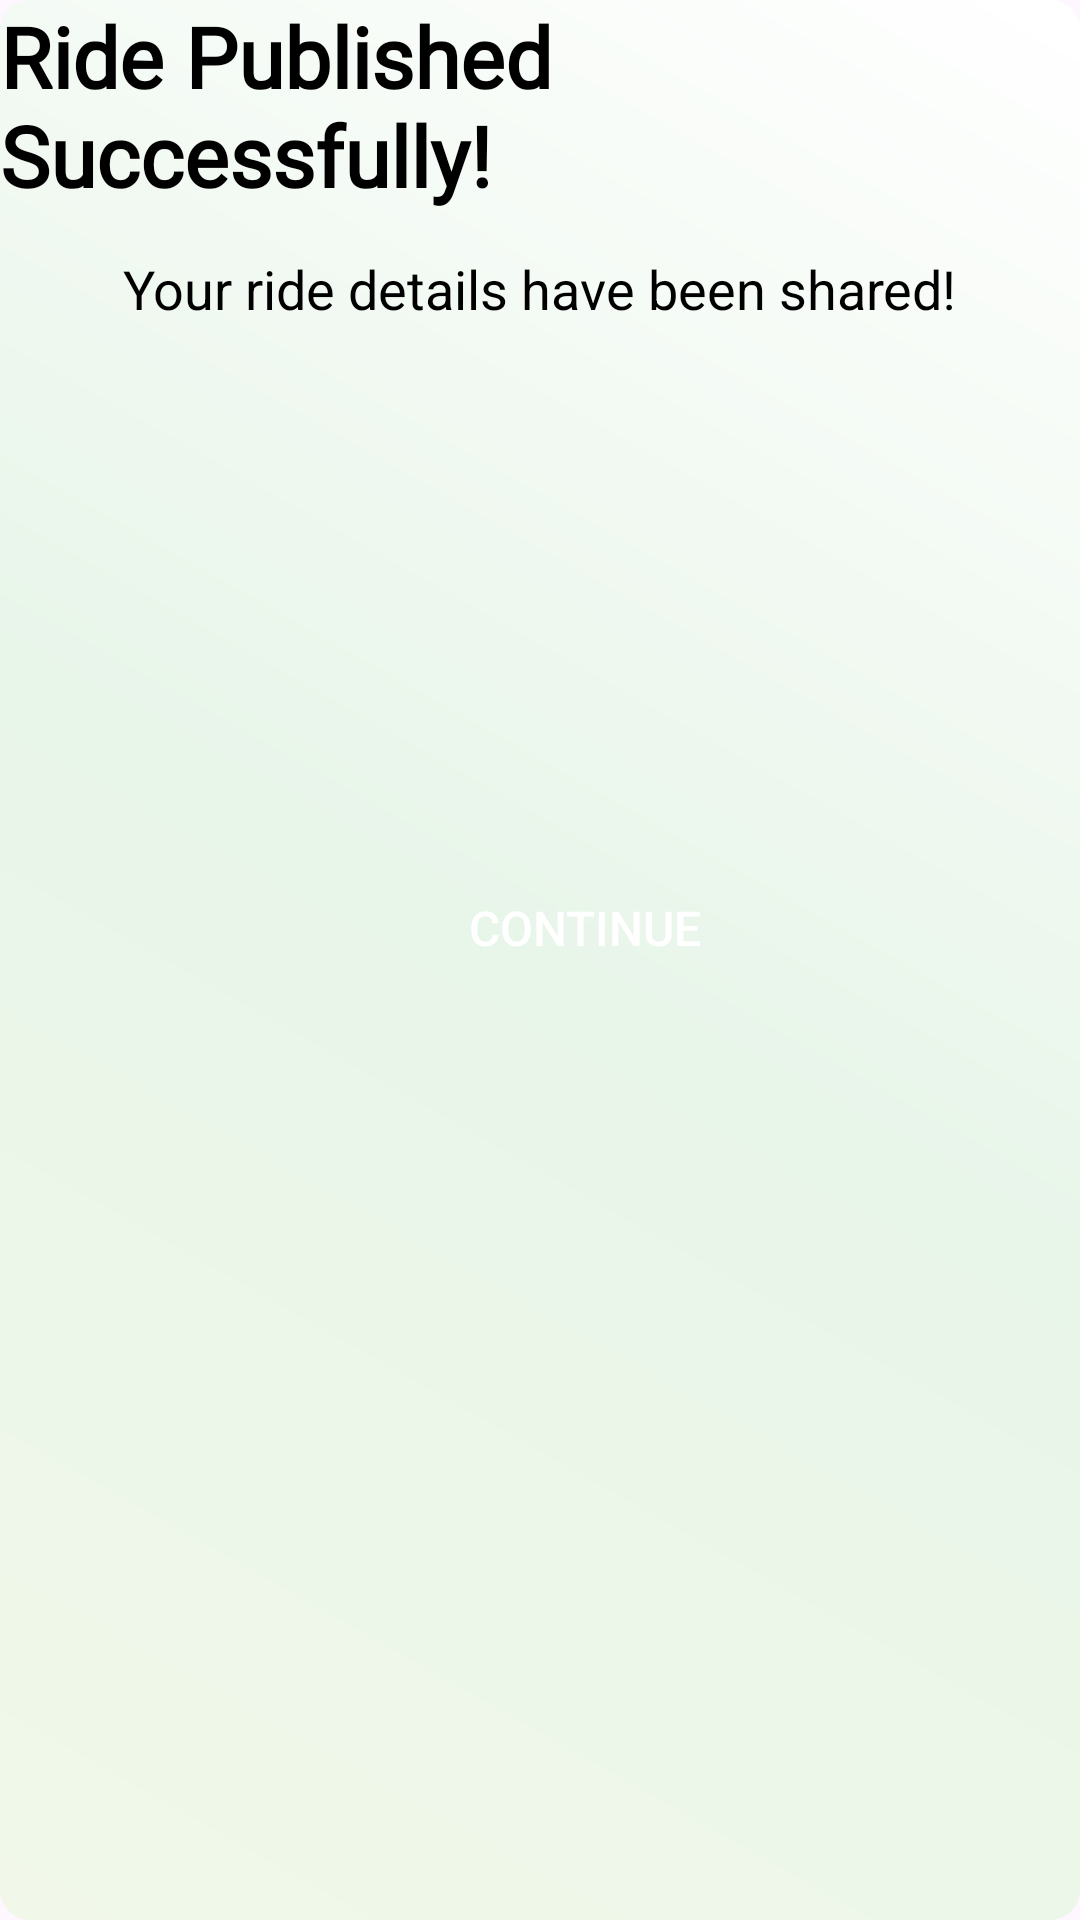

Layout XML and referenced resources for this Android screen:
<!-- AndroidManifest.xml: application theme Theme.Corider -->
<!-- res/layout/activity_publish_sucess.xml -->
<?xml version="1.0" encoding="utf-8"?>
<RelativeLayout xmlns:android="http://schemas.android.com/apk/res/android"
    xmlns:app="http://schemas.android.com/apk/res-auto"
    xmlns:tools="http://schemas.android.com/tools"
    android:layout_width="match_parent"
    android:layout_height="match_parent"
    android:background="@drawable/loginpage_gradient"
    tools:context=".PublishSucess">

    <ImageView
        android:layout_width="wrap_content"
        android:layout_height="wrap_content"
        android:layout_alignParentTop="true"
        android:layout_alignParentEnd="true"
        android:layout_centerHorizontal="true"
        android:layout_marginTop="143dp"
        android:layout_marginEnd="116dp"
        android:src="@drawable/ic_success" />

    <TextView
        android:id="@+id/success_message"
        android:layout_width="wrap_content"
        android:layout_height="wrap_content"
        android:layout_alignParentEnd="true"
        android:layout_centerHorizontal="true"
        android:layout_marginEnd="22dp"
        android:layout_marginBottom="16dp"
        android:fontFamily="@font/lato_regular"
        android:text="Ride Published Successfully!"
        android:textColor="@color/black"
        android:textSize="28sp"
        android:textStyle="bold" />

    <TextView
        android:id="@+id/details_message"
        android:layout_width="wrap_content"
        android:layout_height="wrap_content"
        android:layout_alignParentTop="true"
        android:layout_centerHorizontal="true"
        android:layout_marginTop="84dp"
        android:text="Your ride details have been shared!"
        android:textColor="@color/black"
        android:textSize="18sp" />

    <androidx.appcompat.widget.AppCompatButton
        android:id="@+id/continue_button"
        android:layout_width="match_parent"
        android:layout_height="wrap_content"
        android:layout_alignParentStart="true"
        android:layout_alignParentBottom="true"
        android:layout_marginStart="30dp"
        android:layout_marginTop="61dp"
        android:layout_marginBottom="304dp"
        android:background="@drawable/newgreenbuttongradient"
        android:padding="16dp"
        android:text="Continue"
        android:textColor="#FFFFFF"
        android:textSize="16sp" />
</RelativeLayout>
<!-- resources referenced by this layout -->
<resources>
  <color name="black">#FF000000</color>
  <!-- drawable loginpage_gradient (drawable) -->
  <layer-list xmlns:android="http://schemas.android.com/apk/res/android">
      <item>
          <shape>
              <gradient
                  android:startColor="#F1F8E9"
                  android:centerColor="#E8F5E9"
                  android:endColor="#FFFFFF"
                  android:angle="45" />
              <corners android:radius="10dp"/>
          </shape>
      </item>
  </layer-list>
  <style name="Theme.Corider" parent="Base.Theme.Corider" />
  <style name="Base.Theme.Corider" parent="Theme.Material3.Light.NoActionBar">
          
      </style>
</resources>
